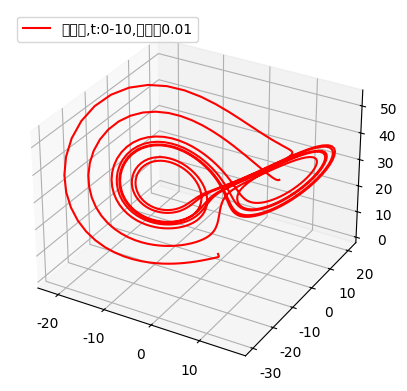

The matplotlib source for this figure:
import numpy as np
import matplotlib.pyplot as plt
from matplotlib import cm
from mpl_toolkits.mplot3d import Axes3D
plt.rcParams['font.sans-serif']=['SimHei']
plt.rcParams['axes.unicode_minus']=False

h=0.01
# plt.savefig("./1.jpg")

# 在求解区间内间隔 h 取点作为 x 数组
t = np.linspace(0,10,1000)
# 定义和 x 形状相同的数组存贮数值解的值
X = np.zeros(t.shape)
Y = np.zeros(t.shape)
Z = np.zeros(t.shape)
# 计算解析解

X[0]=-1 # 设置初始值
Y[0]=1
Z[0]=-1
# 开始计算
for i in range( len(t) - 1 ):
    X[i+1]=X[i]+10*(Y[i]-X[i])*h
    Y[i+1]=Y[i]+(28*X[i]-Y[i]-X[i]*Z[i])*h
    Z[i+1]=Z[i]+(X[i]*Y[i]-8*Z[i]/3)*h
fig= plt.figure()    
ax= fig.add_subplot(projection='3d')  
ax.plot(X,Y,Z,'r-', label="数值解,t:0-10,步长为0.01")   
ax.legend(loc="upper left")

fig.savefig('picture4步长0.01,0-10,起始点(-1,1,-1).png',dpi=720)      
plt.show()
